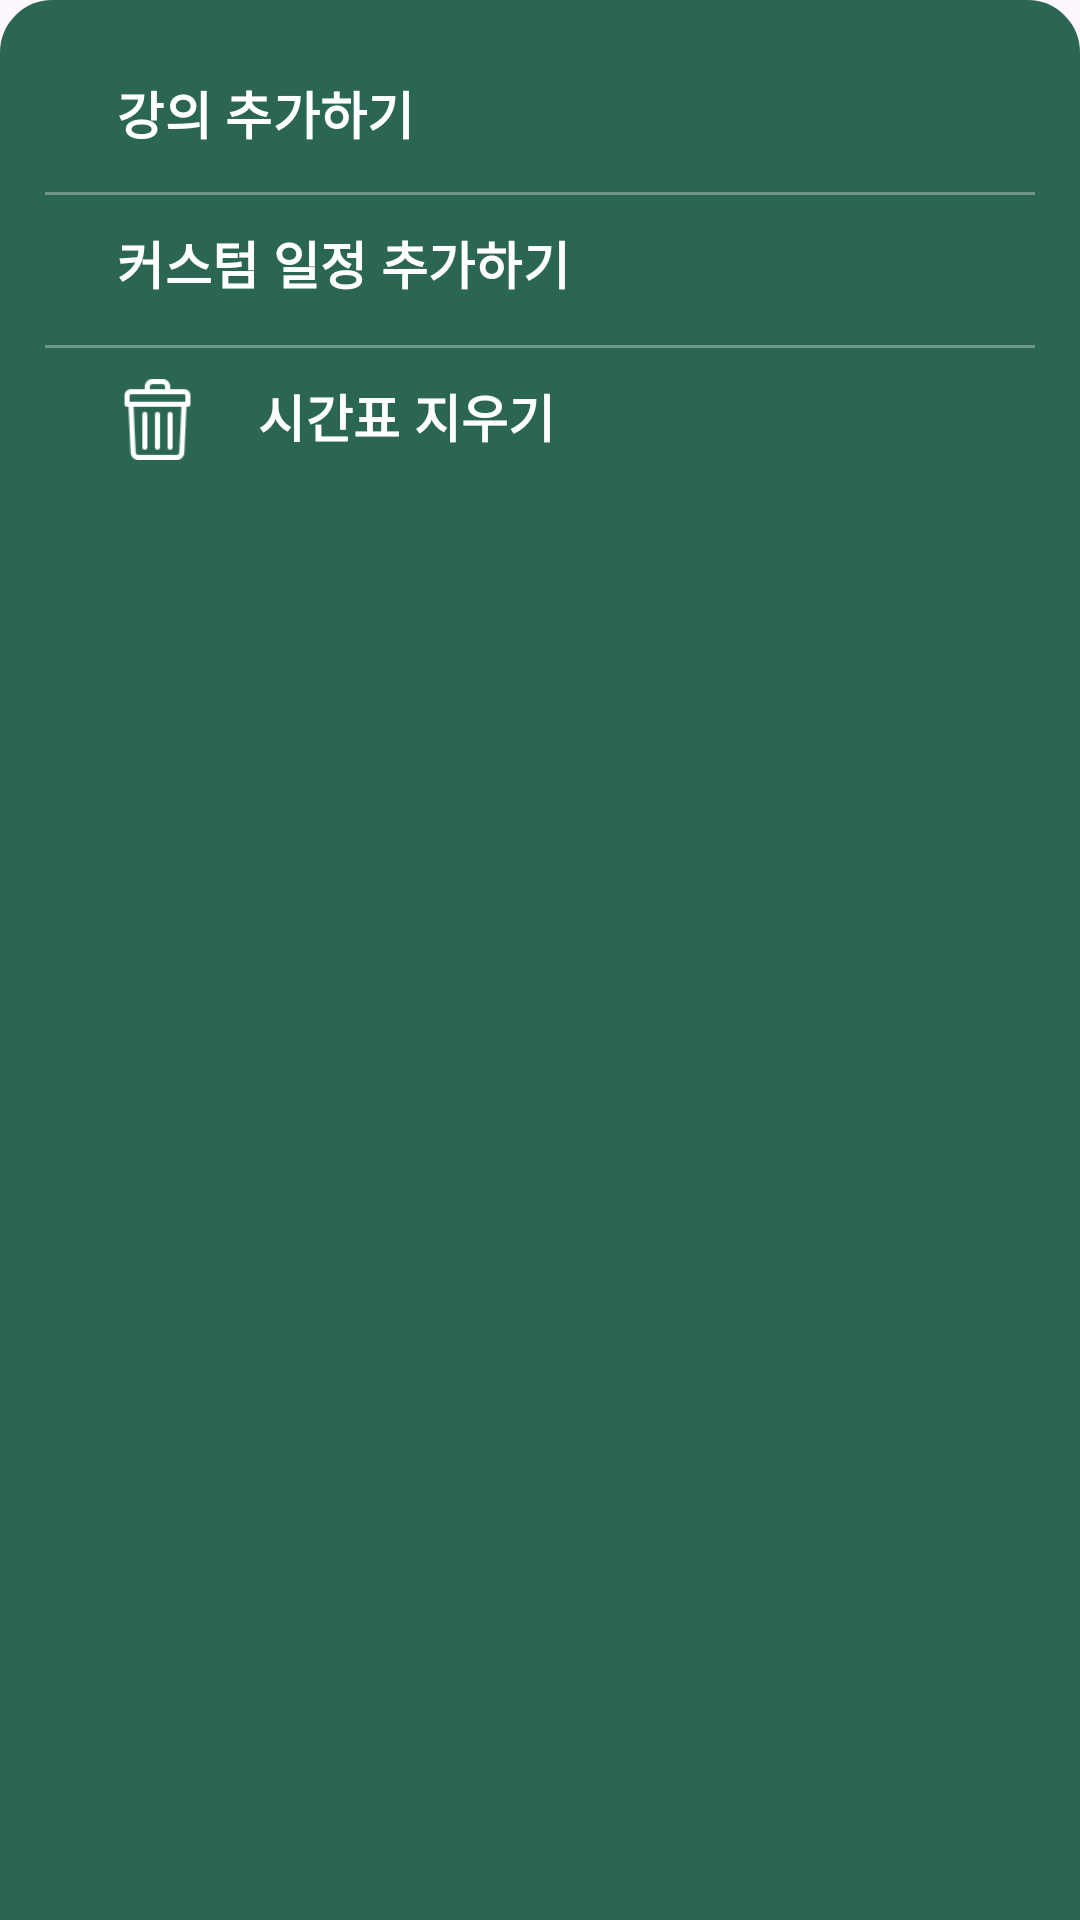

Android layout source for this screen:
<!-- AndroidManifest.xml: application theme Theme.SKKedula -->
<!-- res/layout/fragment_timetable_menu.xml -->
<?xml version="1.0" encoding="utf-8"?>
<androidx.constraintlayout.widget.ConstraintLayout xmlns:android="http://schemas.android.com/apk/res/android"
    xmlns:app="http://schemas.android.com/apk/res-auto"
    xmlns:tools="http://schemas.android.com/tools"
    android:id="@+id/line1"
    android:layout_width="match_parent"
    android:layout_height="match_parent"
    android:background="@drawable/card_shape"
    android:orientation="vertical"
    android:padding="15dp">

    <View
        android:id="@+id/contour"
        android:layout_width="match_parent"
        android:layout_height="1dp"
        android:background="#50FFFFFF"
        app:layout_constraintEnd_toEndOf="parent"
        app:layout_constraintStart_toStartOf="parent"
        app:layout_constraintTop_toBottomOf="@+id/addCustomSchedule" />

    <com.google.android.material.button.MaterialButton
        android:id="@+id/addCustomSchedule"
        android:layout_width="0dp"
        android:layout_height="50dp"
        android:fontFamily="@font/poppins_regular"
        android:fontWeight="600"
        android:gravity="left"
        android:text="커스텀 일정 추가하기"
        android:textSize="17dp"
        android:textStyle="bold"
        app:backgroundTint="#00000000"
        app:icon="@drawable/calendar"
        app:iconPadding="20dp"
        app:iconSize="27dp"
        app:layout_constraintEnd_toEndOf="parent"
        app:layout_constraintHorizontal_bias="0.517"
        app:layout_constraintStart_toStartOf="parent"
        app:layout_constraintTop_toBottomOf="@+id/contour1" />

    <com.google.android.material.button.MaterialButton
        android:id="@+id/deleteTimetable"
        android:layout_width="0dp"
        android:layout_height="48dp"
        android:fontFamily="@font/poppins_regular"
        android:fontWeight="600"
        android:gravity="left"
        android:text="시간표 지우기"
        android:textSize="17dp"
        android:textStyle="bold"
        app:backgroundTint="#00000000"
        app:icon="@drawable/trash"
        app:iconSize="27dp"
        app:iconTint="@color/white"
        app:iconPadding="20dp"
        app:layout_constraintEnd_toEndOf="parent"
        app:layout_constraintHorizontal_bias="0.551"
        app:layout_constraintStart_toStartOf="parent"
        app:layout_constraintTop_toBottomOf="@+id/contour" />

    <com.google.android.material.button.MaterialButton
        android:id="@+id/searchButton"
        android:layout_width="0dp"
        android:layout_height="45dp"
        android:fontFamily="@font/poppins_regular"
        android:fontWeight="600"
        android:gravity="left"
        android:text="강의 추가하기"
        android:textSize="17dp"
        android:textStyle="bold"
        app:backgroundTint="#00000000"
        app:icon="@drawable/add_course"
        app:iconSize="27dp"
        app:iconPadding="20dp"
        app:layout_constraintEnd_toEndOf="parent"
        app:layout_constraintHorizontal_bias="0.526"
        app:layout_constraintStart_toStartOf="parent"
        app:layout_constraintTop_toTopOf="parent" />

    <View
        android:id="@+id/contour1"
        android:layout_width="match_parent"
        android:layout_height="1dp"
        android:layout_marginTop="4dp"
        android:background="#50FFFFFF"
        app:layout_constraintTop_toBottomOf="@+id/searchButton"
        tools:layout_editor_absoluteX="16dp" />
</androidx.constraintlayout.widget.ConstraintLayout>
<!-- resources referenced by this layout -->
<resources>
  <color name="white">#FFFFFFFF</color>
  <!-- drawable card_shape (drawable) -->
  <?xml version="1.0" encoding="utf-8"?>
  <shape
      xmlns:android="http://schemas.android.com/apk/res/android">
      <solid android:color="@color/skkugreen" />
      <stroke
          android:width="1dp"
          android:color="@color/skkugreen" />
      <corners
          android:topLeftRadius="17dp"
          android:topRightRadius="17dp">
      </corners>
  
  </shape>
  <!-- drawable trash: png bitmap (drawable, 2396 bytes) -->
  <style name="Theme.SKKedula" parent="Base.Theme.SKKedula">
          <item name="colorPrimary">@color/black</item>
          <item name="colorPrimaryVariant">@color/gray</item>
          <item name="colorOnPrimary">@color/white</item>
          
          <item name="colorSecondary">@color/skkugreen</item>
          <item name="colorSecondaryVariant">@color/white</item>
          <item name="colorOnSecondary">@color/black</item>
          
          <item name="android:statusBarColor">?attr/colorPrimaryVariant</item>
      </style>
  <color name="skkugreen">#2B6653</color>
  <style name="Base.Theme.SKKedula" parent="Theme.Material3.DayNight.NoActionBar">
          
          
          <item name="android:timePickerStyle">@style/MyTimePickerTheme</item>
      </style>
  <color name="black">#FF000000</color>
  <color name="gray">#50333333</color>
  <style name="MyTimePickerTheme" parent="android:Widget.Material.Light.TimePicker">
          <item name="android:timePickerMode">spinner</item>
      </style>
</resources>
